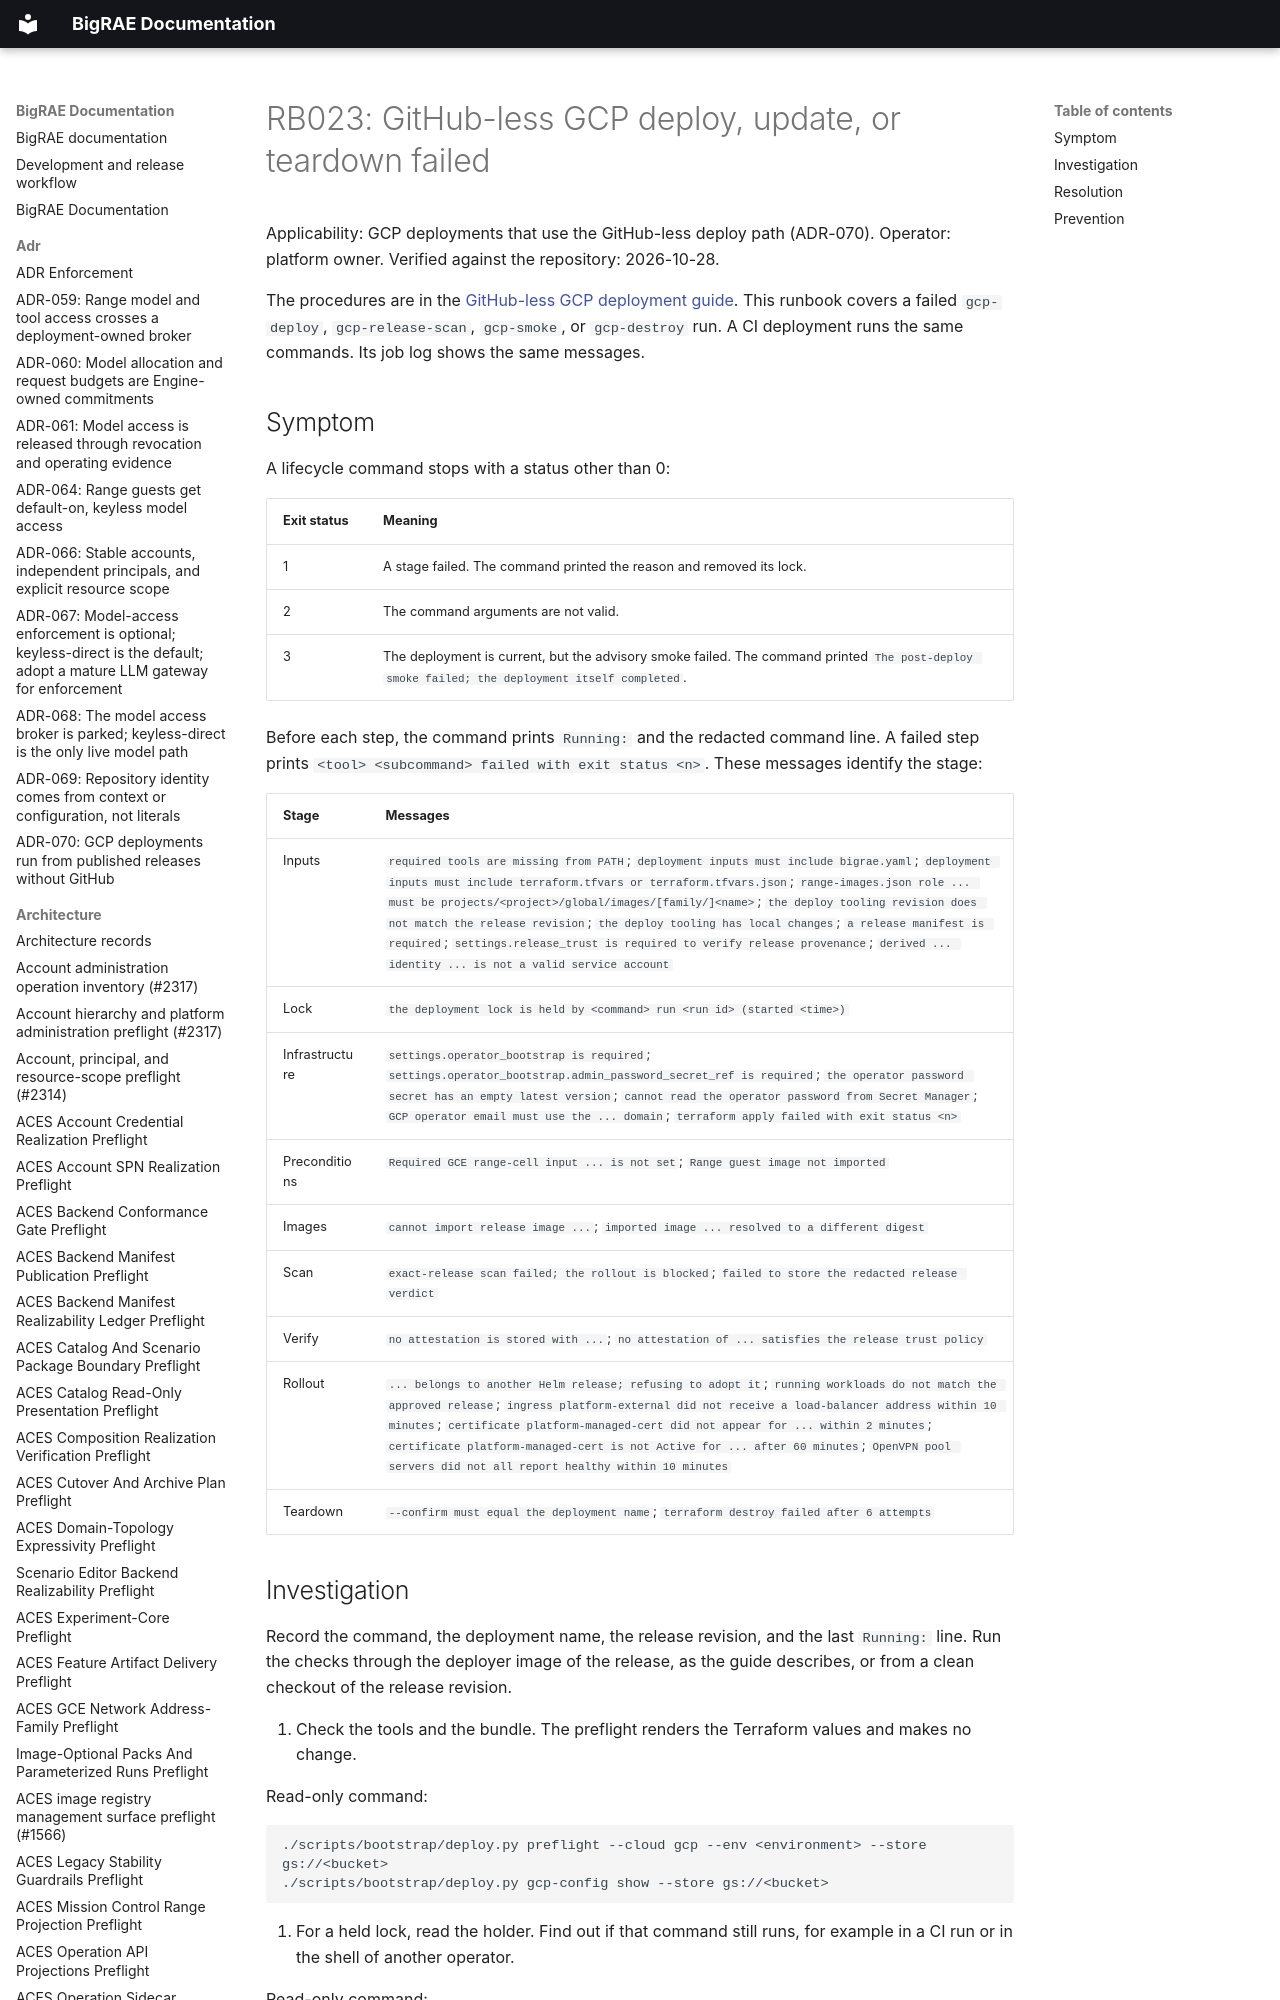

repository: Brad-Edwards/bigrae · page: runbooks/rb023-gcp-deployment/index.html · generator: mkdocs

# RB023: GitHub-less GCP deploy, update, or teardown failed

Applicability: GCP deployments that use the GitHub-less deploy path (ADR-070).
Operator: platform owner. Verified against the repository: 2026-10-28.

The procedures are in the
[GitHub-less GCP deployment guide](../technical/handbook/gcp-github-less-deployment.md).
This runbook covers a failed `gcp-deploy`, `gcp-release-scan`, `gcp-smoke`, or
`gcp-destroy` run. A CI deployment runs the same commands. Its job log shows the
same messages.
